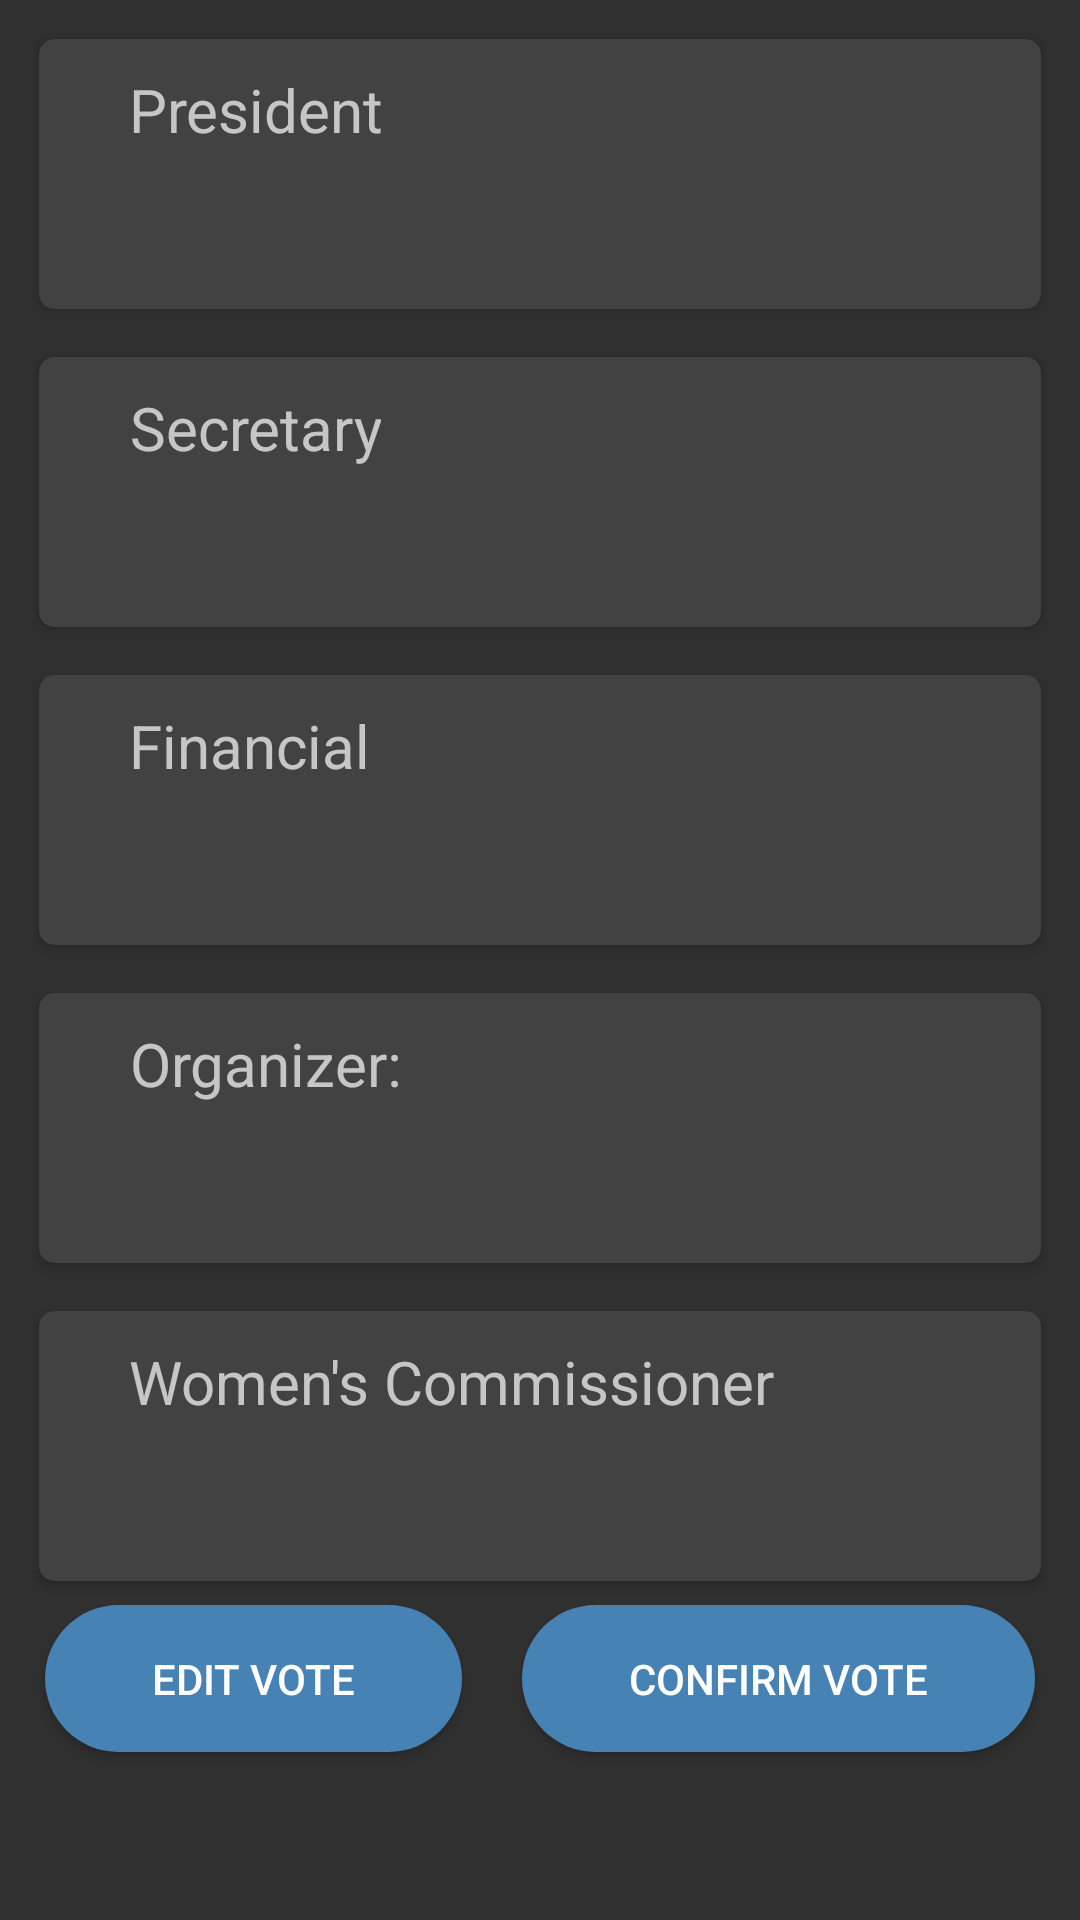

The Android layout XML behind this screen, and the referenced resources:
<!-- AndroidManifest.xml: application theme Theme.AppCompat.NoActionBar -->
<!-- res/layout/selectedvotes.xml -->
<?xml version="1.0" encoding="utf-8"?>
<RelativeLayout xmlns:android="http://schemas.android.com/apk/res/android"
    xmlns:app="http://schemas.android.com/apk/res-auto"
    android:layout_width="match_parent"
    android:layout_height="match_parent"
    android:orientation="horizontal"
    android:padding="5dp">

    <ScrollView
        android:layout_width="match_parent"
        android:layout_height="match_parent"
        android:layout_alignParentStart="true"
        android:layout_alignParentLeft="true"
        android:layout_alignParentTop="true"
        android:layout_marginStart="0dp"
        android:layout_marginLeft="0dp"
        android:layout_marginTop="0dp">

        <RelativeLayout
            android:id="@+id/choice_view"
            android:layout_width="match_parent"
            android:layout_height="wrap_content">

            <android.support.v7.widget.CardView
                android:id="@+id/prescard"
                android:layout_width="match_parent"
                android:layout_height="90dp"
                android:layout_margin="8dp"
                android:clickable="false"
                android:focusable="true"
                android:padding="5dp"
                app:cardCornerRadius="5dp"
                >

                <LinearLayout
                    android:layout_width="wrap_content"
                    android:layout_height="wrap_content"
                    android:layout_below="@id/tintinpic"
                    android:layout_centerHorizontal="true"
                    android:gravity="center"
                    android:orientation="vertical">

                    <TextView
                        android:id="@+id/txtPresident"
                        android:layout_width="match_parent"
                        android:layout_height="100dp"
                        android:layout_marginLeft="30dp"
                        android:layout_marginTop="30dp"
                        android:layout_marginRight="30dp"
                        android:text="President"
                        android:textAlignment="center"
                        android:textSize="20sp" />
                </LinearLayout>
            </android.support.v7.widget.CardView>


            <android.support.v7.widget.CardView
                android:id="@+id/seccard"
                android:layout_width="match_parent"
                android:layout_height="90dp"
                android:layout_below="@+id/prescard"
                android:layout_margin="8dp"
                android:clickable="false"
                android:focusable="true"
                android:padding="5dp"
                app:cardCornerRadius="5dp"
                >

                <LinearLayout
                    android:layout_width="wrap_content"
                    android:layout_height="wrap_content"
                    android:layout_below="@id/txtPresident"
                    android:layout_centerHorizontal="true"
                    android:gravity="center"
                    android:orientation="vertical">

                    <TextView
                        android:id="@+id/txtSecretary"
                        android:layout_width="match_parent"
                        android:layout_height="100dp"
                        android:layout_below="@+id/prescard"
                        android:layout_marginLeft="30dp"
                        android:layout_marginTop="30dp"
                        android:layout_marginRight="30dp"
                        android:text="Secretary"
                        android:textAlignment="center"
                        android:textSize="20sp" />
                </LinearLayout>
            </android.support.v7.widget.CardView>

            <android.support.v7.widget.CardView
                android:id="@+id/fincard"
                android:layout_width="match_parent"
                android:layout_height="90dp"
                android:layout_below="@+id/seccard"
                android:layout_margin="8dp"
                android:clickable="false"
                android:focusable="true"
                android:padding="5dp"
                app:cardCornerRadius="5dp"
                >

                <LinearLayout
                    android:layout_width="wrap_content"
                    android:layout_height="wrap_content"
                    android:layout_below="@id/tintinpic"
                    android:layout_centerHorizontal="true"
                    android:gravity="center"
                    android:orientation="vertical">

                    <TextView
                        android:id="@+id/txtFinancial"
                        android:layout_width="match_parent"
                        android:layout_height="100dp"
                        android:layout_below="@+id/seccard"
                        android:layout_marginLeft="30dp"
                        android:layout_marginTop="30dp"
                        android:layout_marginRight="30dp"
                        android:text="Financial"
                        android:textAlignment="center"
                        android:textSize="20sp" />
                </LinearLayout>
            </android.support.v7.widget.CardView>

            <android.support.v7.widget.CardView
                android:id="@+id/organacard"
                android:layout_width="match_parent"
                android:layout_height="90dp"
                android:layout_below="@id/fincard"
                android:layout_margin="8dp"
                android:clickable="false"
                android:focusable="true"
                android:padding="5dp"
                app:cardCornerRadius="5dp"
                >

                <LinearLayout
                    android:layout_width="wrap_content"
                    android:layout_height="wrap_content"
                    android:layout_below="@id/tintinpic"
                    android:layout_centerHorizontal="true"
                    android:gravity="center"
                    android:orientation="vertical">

                    <TextView
                        android:id="@+id/txtOrgana"
                        android:layout_width="match_parent"
                        android:layout_height="100dp"
                        android:layout_below="@+id/fincard"
                        android:layout_marginLeft="30dp"
                        android:layout_marginTop="30dp"
                        android:layout_marginRight="30dp"
                        android:text="Organizer:"
                        android:textAlignment="center"
                        android:textSize="20sp" />
                </LinearLayout>
            </android.support.v7.widget.CardView>

            <android.support.v7.widget.CardView
                android:id="@+id/womancard"
                android:layout_width="match_parent"
                android:layout_height="90dp"
                android:layout_below="@id/organacard"
                android:layout_margin="8dp"
                android:clickable="false"
                android:focusable="true"
                android:padding="5dp"
                app:cardCornerRadius="5dp"
                >

                <LinearLayout
                    android:layout_width="wrap_content"
                    android:layout_height="wrap_content"
                    android:layout_below="@id/tintinpic"
                    android:layout_centerHorizontal="true"
                    android:gravity="center"
                    android:orientation="vertical">

                    <TextView
                        android:id="@+id/txtWomen"
                        android:layout_width="match_parent"
                        android:layout_height="100dp"
                        android:layout_below="@+id/fincard"
                        android:layout_marginLeft="30dp"
                        android:layout_marginTop="30dp"
                        android:layout_marginRight="30dp"
                        android:text="Women's Commissioner"
                        android:textAlignment="center"
                        android:textSize="20sp" />
                </LinearLayout>
            </android.support.v7.widget.CardView>

            <LinearLayout
                android:layout_below="@id/womancard"
                android:layout_width="match_parent"
                android:layout_height="wrap_content"
                android:orientation="horizontal">


                <Button
                    android:id="@+id/btEdit"
                    android:background="@drawable/selectedbut"
                    android:layout_width="wrap_content"
                    android:layout_height="wrap_content"
                    android:layout_gravity="center_horizontal"
                    android:layout_margin="10dp"
                    android:layout_weight="1"
                    android:gravity="center_horizontal"
                    android:text="edit vote" />

                <Button
                    android:id="@+id/btConfirm"
                    android:background="@drawable/selectedbut"

                    android:layout_width="wrap_content"
                    android:layout_height="wrap_content"
                    android:layout_gravity="center_horizontal"
                    android:layout_margin="10dp"
                    android:layout_weight="1"
                    android:gravity="center_horizontal"
                    android:text="Confirm Vote" />
            </LinearLayout>

        </RelativeLayout>

    </ScrollView>

</RelativeLayout>
<!-- resources referenced by this layout -->
<resources>
  <!-- drawable selectedbut (drawable) -->
  <?xml version="1.0" encoding="utf-8"?>
  <shape xmlns:android="http://schemas.android.com/apk/res/android">
      <gradient android:angle="45"
          android:startColor="@color/steelblue"
          android:endColor="@color/steelblue"/>
  
      <corners android:radius="45dp"/>
      <padding android:bottom="15dp"
          android:top="15dp"
          android:right="15dp"
          android:left="15dp"/>
  </shape>
  <color name="steelblue">#4682B4</color>
</resources>
